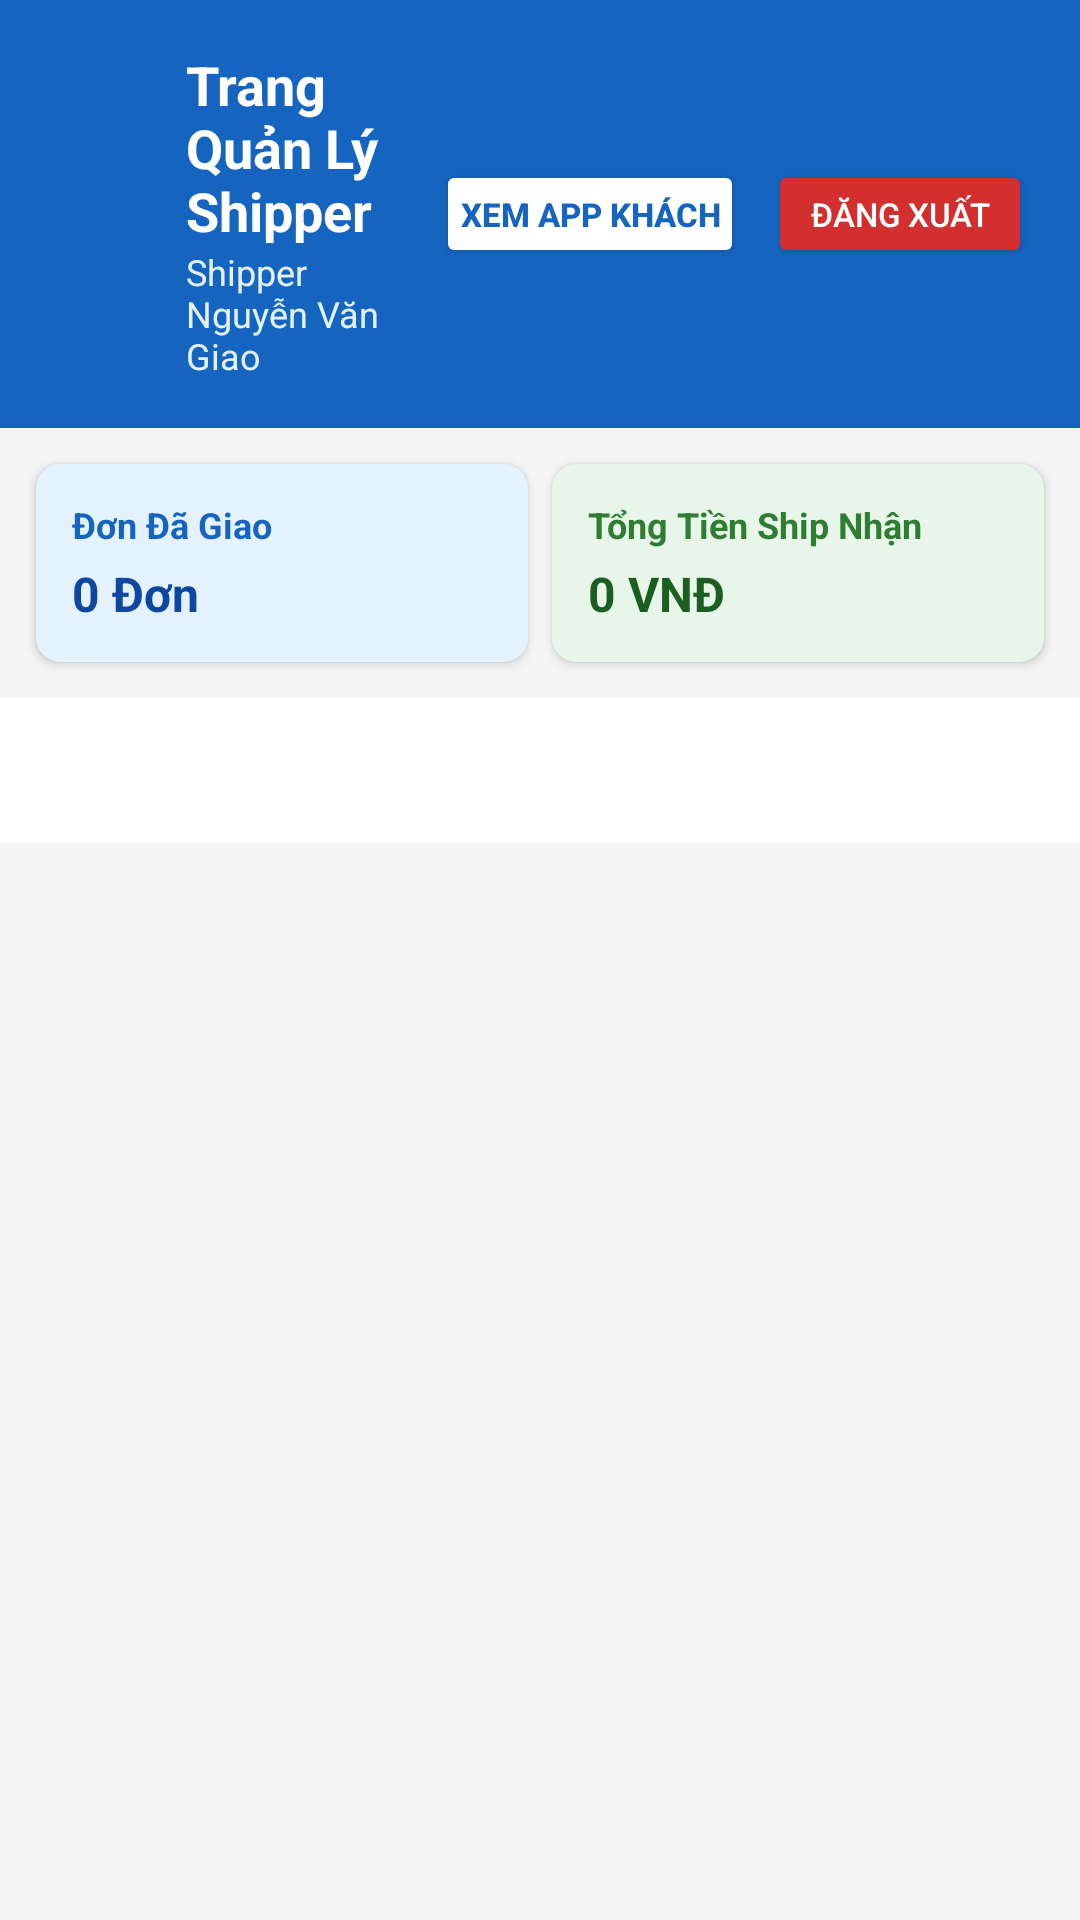

Here is an Android app screen rendered from its layout file. Give the layout XML and the strings, colors and styles it references.
<!-- AndroidManifest.xml: application theme Theme.MyApplication -->
<!-- res/layout/activity_shipper.xml -->
<?xml version="1.0" encoding="utf-8"?>
<LinearLayout xmlns:android="http://schemas.android.com/apk/res/android"
    xmlns:app="http://schemas.android.com/apk/res-auto"
    android:layout_width="match_parent"
    android:layout_height="match_parent"
    android:orientation="vertical"
    android:background="#F5F5F5">

    
    <LinearLayout
        android:layout_width="match_parent"
        android:layout_height="wrap_content"
        android:background="#1565C0"
        android:orientation="horizontal"
        android:padding="16dp"
        android:gravity="center_vertical">

        <ImageView
            android:layout_width="36dp"
            android:layout_height="36dp"
            android:src="@drawable/ic_driver"
            app:tint="@android:color/white"
            android:layout_marginEnd="10dp"
            android:contentDescription="Driver Icon" />

        <LinearLayout
            android:layout_width="0dp"
            android:layout_height="wrap_content"
            android:layout_weight="1"
            android:orientation="vertical">

            <TextView
                android:layout_width="wrap_content"
                android:layout_height="wrap_content"
                android:text="Trang Quản Lý Shipper"
                android:textColor="@android:color/white"
                android:textSize="18sp"
                android:textStyle="bold" />

            <TextView
                android:id="@+id/tvShipperHeaderName"
                android:layout_width="wrap_content"
                android:layout_height="wrap_content"
                android:text="Shipper Nguyễn Văn Giao"
                android:textColor="#E3F2FD"
                android:textSize="12sp" />
        </LinearLayout>

        <Button
            android:id="@+id/btnShipperSwitchView"
            android:layout_width="wrap_content"
            android:layout_height="36dp"
            android:text="Xem App Khách"
            android:textColor="#1565C0"
            android:textSize="11sp"
            android:textStyle="bold"
            android:backgroundTint="@android:color/white"
            android:paddingStart="8dp"
            android:paddingEnd="8dp"
            android:layout_marginEnd="8dp" />

        <Button
            android:id="@+id/btnShipperSignOut"
            android:layout_width="wrap_content"
            android:layout_height="36dp"
            android:text="Đăng Xuất"
            android:textColor="#FFFFFF"
            android:textSize="11sp"
            android:backgroundTint="#D32F2F"
            android:paddingStart="8dp"
            android:paddingEnd="8dp" />
    </LinearLayout>

    
    <LinearLayout
        android:layout_width="match_parent"
        android:layout_height="wrap_content"
        android:orientation="horizontal"
        android:padding="8dp">

        <androidx.cardview.widget.CardView
            android:layout_width="0dp"
            android:layout_height="wrap_content"
            android:layout_weight="1"
            android:layout_margin="4dp"
            app:cardCornerRadius="8dp"
            app:cardElevation="2dp"
            app:cardBackgroundColor="#E3F2FD">

            <LinearLayout
                android:layout_width="match_parent"
                android:layout_height="wrap_content"
                android:orientation="vertical"
                android:padding="12dp">

                <TextView
                    android:layout_width="wrap_content"
                    android:layout_height="wrap_content"
                    android:text="Đơn Đã Giao"
                    android:textColor="#1565C0"
                    android:textSize="12sp"
                    android:textStyle="bold" />

                <TextView
                    android:id="@+id/tvShipperCompletedCount"
                    android:layout_width="wrap_content"
                    android:layout_height="wrap_content"
                    android:text="0 Đơn"
                    android:textColor="#0D47A1"
                    android:textSize="16sp"
                    android:textStyle="bold"
                    android:layout_marginTop="4dp" />
            </LinearLayout>
        </androidx.cardview.widget.CardView>

        <androidx.cardview.widget.CardView
            android:layout_width="0dp"
            android:layout_height="wrap_content"
            android:layout_weight="1"
            android:layout_margin="4dp"
            app:cardCornerRadius="8dp"
            app:cardElevation="2dp"
            app:cardBackgroundColor="#E8F5E9">

            <LinearLayout
                android:layout_width="match_parent"
                android:layout_height="wrap_content"
                android:orientation="vertical"
                android:padding="12dp">

                <TextView
                    android:layout_width="wrap_content"
                    android:layout_height="wrap_content"
                    android:text="Tổng Tiền Ship Nhận"
                    android:textColor="#2E7D32"
                    android:textSize="12sp"
                    android:textStyle="bold" />

                <TextView
                    android:id="@+id/tvShipperEarnings"
                    android:layout_width="wrap_content"
                    android:layout_height="wrap_content"
                    android:text="0 VNĐ"
                    android:textColor="#1B5E20"
                    android:textSize="16sp"
                    android:textStyle="bold"
                    android:layout_marginTop="4dp" />
            </LinearLayout>
        </androidx.cardview.widget.CardView>

    </LinearLayout>

    <com.google.android.material.tabs.TabLayout
        android:id="@+id/tabLayoutShipper"
        android:layout_width="match_parent"
        android:layout_height="wrap_content"
        android:background="@android:color/white"
        app:tabIndicatorColor="#1565C0"
        app:tabSelectedTextColor="#1565C0"
        app:tabTextColor="#757575"
        app:tabMode="fixed" />

    <TextView
        android:id="@+id/tvShipperEmptyText"
        android:layout_width="match_parent"
        android:layout_height="wrap_content"
        android:text="Không có đơn hàng nào."
        android:textColor="#757575"
        android:textSize="14sp"
        android:gravity="center"
        android:padding="32dp"
        android:visibility="gone" />

    <androidx.recyclerview.widget.RecyclerView
        android:id="@+id/rvShipperContent"
        android:layout_width="match_parent"
        android:layout_height="match_parent"
        android:padding="8dp"
        android:clipToPadding="false" />

</LinearLayout>
<!-- resources referenced by this layout -->
<resources>
  <style name="Theme.MyApplication" parent="Theme.MaterialComponents.DayNight.NoActionBar">
          
          <item name="colorPrimary">#00B14F</item>
          <item name="colorPrimaryVariant">#00813C</item>
          <item name="colorOnPrimary">@color/white</item>
          
          <item name="colorSecondary">#00B14F</item>
          <item name="colorSecondaryVariant">#00813C</item>
          <item name="colorOnSecondary">@color/black</item>
          
          <item name="android:statusBarColor" tools:targetApi="l">#00813C</item>
      </style>
  <color name="white">#FFFFFFFF</color>
  <color name="black">#FF000000</color>
</resources>
